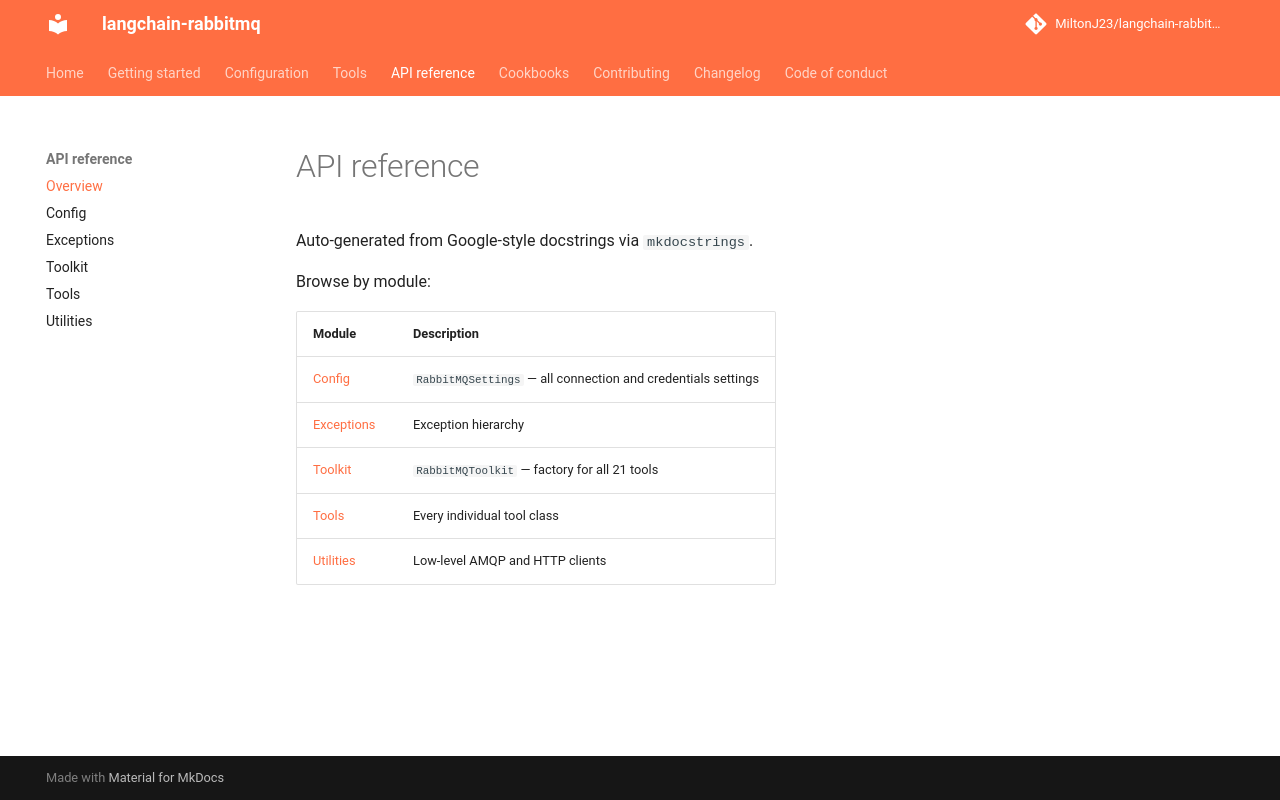

repository: MiltonJ23/langchain-rabbitmq · page: api/index.html · generator: mkdocs

# API reference

Auto-generated from Google-style docstrings via `mkdocstrings`.

Browse by module:

| Module | Description |
|---|---|
| [Config](config.md) | `RabbitMQSettings` — all connection and credentials settings |
| [Exceptions](exceptions.md) | Exception hierarchy |
| [Toolkit](toolkit.md) | `RabbitMQToolkit` — factory for all 21 tools |
| [Tools](tools.md) | Every individual tool class |
| [Utilities](utilities.md) | Low-level AMQP and HTTP clients |
